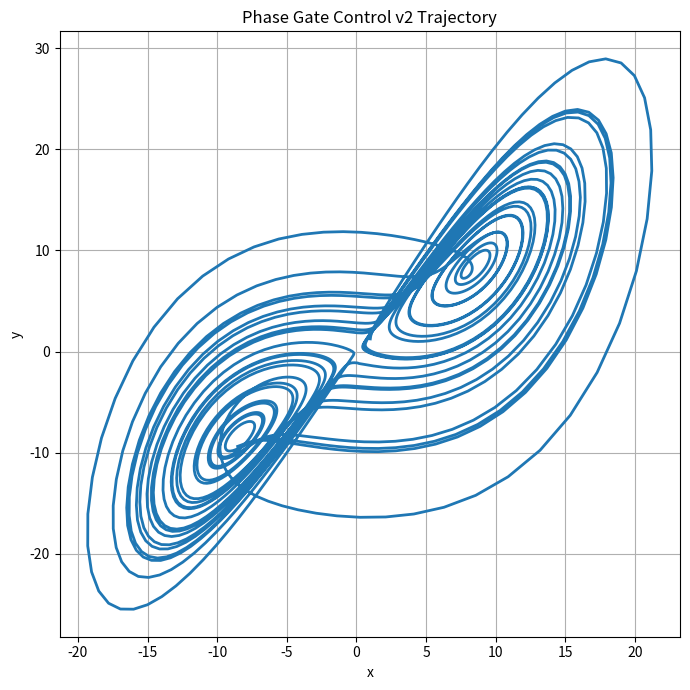

Source code (Python): (Note: this script raises an exception after producing the figure.)
import numpy as np

import matplotlib.pyplot as plt

from scipy.ndimage import gaussian_filter1d

print("⚡ NEXAH — Phase Gate Control v2")

# =========================

# LORENZ SYSTEM

# =========================

def lorenz_step(state, sigma=10, rho=28, beta=8/3):

    x, y, z = state

    dx = sigma * (y - x)

    dy = x * (rho - z) - y

    dz = x * y - beta * z

    return np.array([dx, dy, dz])

# =========================

# PARAMS

# =========================

dt = 0.01

steps = 3000

k = 0.20

threshold = 2.0

cooldown_steps = 25

# optional: only gate during strong negative phase velocity regimes

use_phase_velocity_filter = True

omega_trigger_limit = -4.0

# =========================

# BASELINE RUN — REFERENCE OMEGA

# =========================

state = np.array([1.0, 1.0, 1.0])

omega_series = []

phi_series = []

baseline_instability = []

prev_phi = None

for t in range(steps):

    dx = lorenz_step(state)

    state = state + dx * dt

    x, y, z = state

    phi = np.arctan2(y, x)

    phi_series.append(phi)

    baseline_instability.append(np.linalg.norm(dx))

    if prev_phi is None:

        omega = 0.0

    else:

        dphi = phi - prev_phi

        if dphi > np.pi:

            dphi -= 2 * np.pi

        elif dphi < -np.pi:

            dphi += 2 * np.pi

        omega = dphi / dt

    omega_series.append(omega)

    prev_phi = phi

omega_series = np.array(omega_series)

omega_smooth = gaussian_filter1d(omega_series, sigma=10)

baseline_instability = np.array(baseline_instability)

baseline_iota_threshold = np.percentile(baseline_instability, 95)

# =========================

# CONTROL RUN v2

# =========================

state = np.array([1.0, 1.0, 1.0])

trajectory = []

instability = []

mismatch_series = []

omega_control_series = []

gate_events = []

iota_events = []

control_active = []

prev_phi = None

prev_abs_mismatch = 0.0

last_gate_t = -10_000

for t in range(steps):

    dx = lorenz_step(state)

    x, y, z = state

    phi = np.arctan2(y, x)

    if prev_phi is None:

        omega = 0.0

    else:

        dphi = phi - prev_phi

        if dphi > np.pi:

            dphi -= 2 * np.pi

        elif dphi < -np.pi:

            dphi += 2 * np.pi

        omega = dphi / dt

    omega_expected = omega_smooth[t]

    mismatch = omega - omega_expected

    abs_mismatch = abs(mismatch)

    # =========================

    # GATE v2 CONDITIONS

    # =========================

    rising = abs_mismatch > prev_abs_mismatch

    strong_enough = abs_mismatch > threshold

    cooldown_ok = (t - last_gate_t) > cooldown_steps

    if use_phase_velocity_filter:

        phase_ok = omega < omega_trigger_limit

    else:

        phase_ok = True

    trigger = strong_enough and rising and cooldown_ok and phase_ok

    if trigger:

        # Correct only the phase mismatch direction.

        # Smaller, localized intervention.

        u = -k * mismatch

        dx[0] += u

        dx[1] += u

        gate_events.append(t)

        last_gate_t = t

        control_active.append(1)

    else:

        control_active.append(0)

    state = state + dx * dt

    trajectory.append(state.copy())

    inst = np.linalg.norm(dx)

    instability.append(inst)

    if inst > baseline_iota_threshold:

        iota_events.append(t)

    mismatch_series.append(abs_mismatch)

    omega_control_series.append(omega)

    prev_phi = phi

    prev_abs_mismatch = abs_mismatch

trajectory = np.array(trajectory)

instability = np.array(instability)

mismatch_series = np.array(mismatch_series)

omega_control_series = np.array(omega_control_series)

control_active = np.array(control_active)

# =========================

# SUMMARY

# =========================

print("")

print("📊 Phase Gate Control v2")

print(f"Gate events:  {len(gate_events)}")

print(f"IOTA events:  {len(iota_events)}")

print(f"Threshold:    {threshold}")

print(f"Cooldown:     {cooldown_steps}")

print(f"k:            {k}")

print(f"omega filter: {use_phase_velocity_filter}, omega < {omega_trigger_limit}")

# =========================

# PLOT 1 — TRAJECTORY

# =========================

plt.figure(figsize=(7, 7))

plt.plot(trajectory[:, 0], trajectory[:, 1], linewidth=2)

plt.title("Phase Gate Control v2 Trajectory")

plt.xlabel("x")

plt.ylabel("y")

plt.grid(True)

plt.tight_layout()

plt.savefig(

    "RESEARCH/validation/causality/results/phase_gate_v2_trajectory.png",

    dpi=200

)

plt.close()

# =========================

# PLOT 2 — INSTABILITY + GATES

# =========================

plt.figure(figsize=(14, 5))

plt.plot(instability, label="instability")

for t in gate_events:

    plt.axvline(t, color="red", alpha=0.25)

plt.axhline(

    baseline_iota_threshold,

    linestyle="--",

    alpha=0.6,

    label="baseline IOTA threshold"

)

plt.title("Phase Gate Control v2 — Instability")

plt.xlabel("time")

plt.ylabel("instability")

plt.legend()

plt.grid(True)

plt.tight_layout()

plt.savefig(

    "RESEARCH/validation/causality/results/phase_gate_v2_instability.png",

    dpi=200

)

plt.close()

# =========================

# PLOT 3 — CONTROL ACTIVATION

# =========================

plt.figure(figsize=(14, 3))

plt.plot(control_active, linewidth=1.5)

plt.title("Phase Gate Control v2 — Activation")

plt.xlabel("time")

plt.ylabel("active (1/0)")

plt.grid(True)

plt.tight_layout()

plt.savefig(

    "RESEARCH/validation/causality/results/phase_gate_v2_activation.png",

    dpi=200

)

plt.close()

# =========================

# PLOT 4 — MISMATCH + GATES

# =========================

plt.figure(figsize=(14, 5))

plt.plot(mismatch_series, label="|phase mismatch|")

for t in gate_events:

    plt.axvline(t, color="red", alpha=0.25)

plt.axhline(

    threshold,

    linestyle="--",

    alpha=0.6,

    label="gate threshold"

)

plt.title("Phase Gate Control v2 — Mismatch")

plt.xlabel("time")

plt.ylabel("|ω - expected ω|")

plt.legend()

plt.grid(True)

plt.tight_layout()

plt.savefig(

    "RESEARCH/validation/causality/results/phase_gate_v2_mismatch.png",

    dpi=200

)

plt.close()

# =========================

# SAVE SUMMARY

# =========================

summary_path = "RESEARCH/validation/causality/results/phase_gate_v2_summary.txt"

with open(summary_path, "w") as f:

    f.write("NEXAH — Phase Gate Control v2\n\n")

    f.write(f"Gate events: {len(gate_events)}\n")

    f.write(f"IOTA events: {len(iota_events)}\n")

    f.write(f"Threshold: {threshold}\n")

    f.write(f"Cooldown steps: {cooldown_steps}\n")

    f.write(f"Control strength k: {k}\n")

    f.write(f"Use phase velocity filter: {use_phase_velocity_filter}\n")

    f.write(f"Omega trigger limit: {omega_trigger_limit}\n\n")

    f.write("Interpretation:\n")

    f.write("Gate control is now selective.\n")

    f.write("It activates only when mismatch is large, rising, outside cooldown, and optionally in a critical omega regime.\n")

    f.write("This reduces blinking and tests whether phase-gated intervention can target transition precursors.\n")

print("✅ Saved: phase_gate_v2_trajectory.png")

print("✅ Saved: phase_gate_v2_instability.png")

print("✅ Saved: phase_gate_v2_activation.png")

print("✅ Saved: phase_gate_v2_mismatch.png")

print("✅ Saved: phase_gate_v2_summary.txt")
